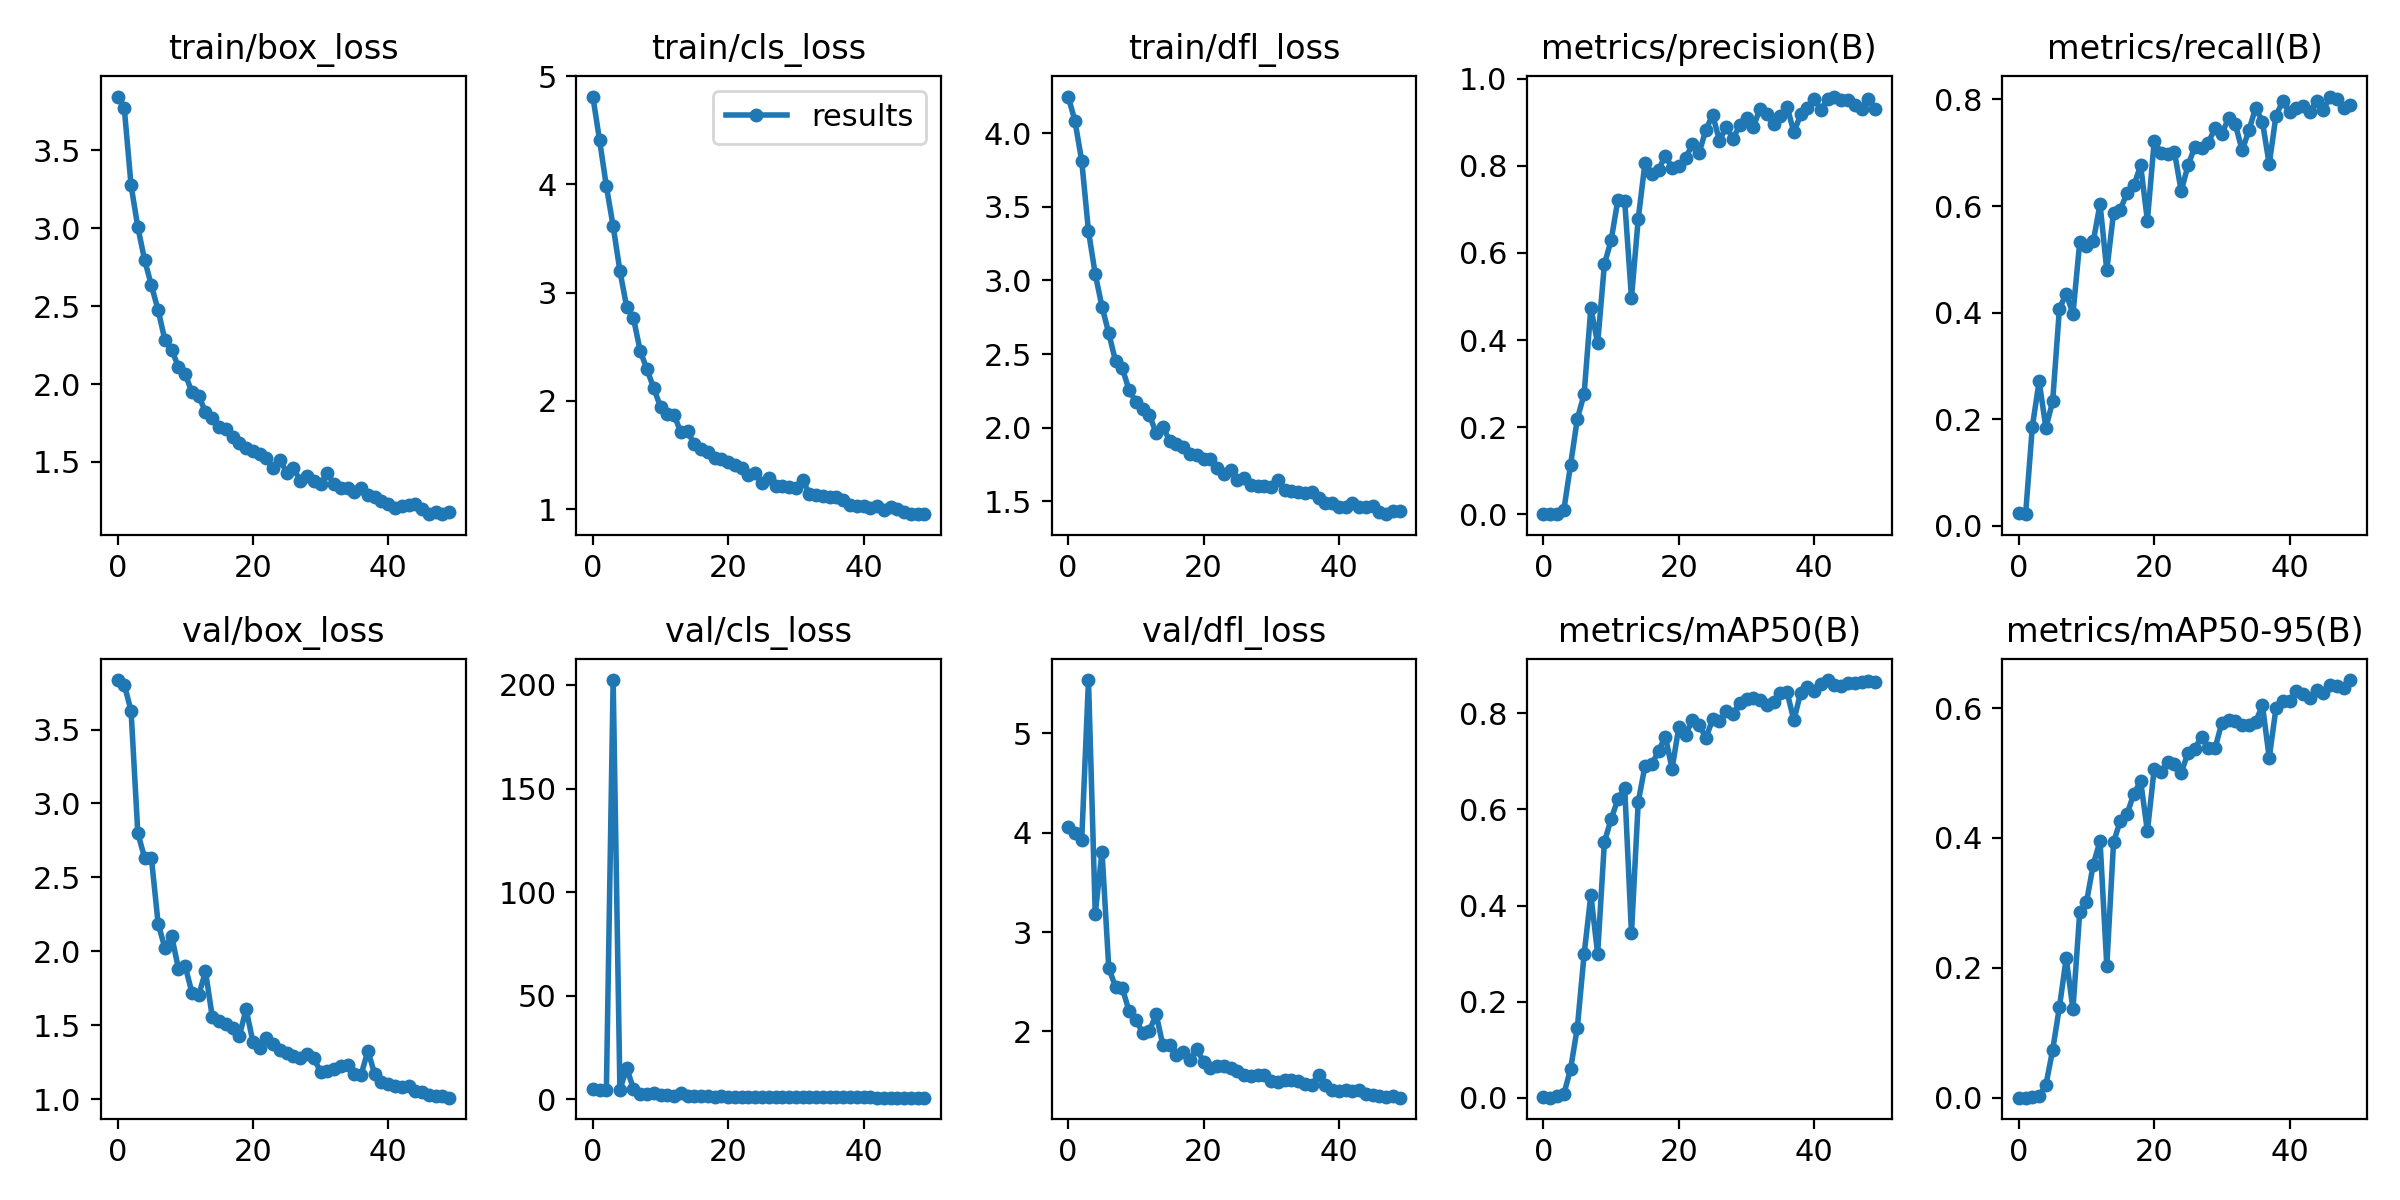

Source data for this figure (header and first rows):
epoch, train/box_loss, train/cls_loss, train/dfl_loss, metrics/precision(B), metrics/recall(B), metrics/mAP50(B), metrics/mAP50-95(B), val/box_loss, val/cls_loss, val/dfl_loss, lr/pg0, lr/pg1, lr/pg2
0, 3.846, 4.812, 4.249, 0.00057, 0.02372, 0.00095, 0.00038, 3.835, 4.745, 4.062, 0.07079, 0.003246, 0.003246
1, 3.771, 4.406, 4.084, 0.00052, 0.02174, 0.00047, 0.00021, 3.803, 4.605, 3.997, 0.04066, 0.006449, 0.006449
2, 3.276, 3.982, 3.813, 0.0019, 0.1862, 0.0042, 0.0011, 3.627, 4.428, 3.923, 0.0104, 0.00952, 0.00952
3, 3.007, 3.614, 3.335, 0.00939, 0.271, 0.00724, 0.00215, 2.799, 202.4, 5.538, 0.009406, 0.009406, 0.009406
4, 2.798, 3.2, 3.042, 0.1137, 0.1839, 0.06005, 0.0197, 2.633, 4.644, 3.184, 0.009406, 0.009406, 0.009406
5, 2.634, 2.867, 2.821, 0.2196, 0.2334, 0.1462, 0.07354, 2.634, 14.98, 3.811, 0.009208, 0.009208, 0.009208
6, 2.475, 2.763, 2.641, 0.2755, 0.4076, 0.2984, 0.1398, 2.187, 5.171, 2.636, 0.00901, 0.00901, 0.00901
7, 2.282, 2.461, 2.452, 0.4742, 0.4357, 0.4222, 0.2147, 2.022, 2.773, 2.449, 0.008812, 0.008812, 0.008812
8, 2.22, 2.29, 2.403, 0.3925, 0.3975, 0.2996, 0.1366, 2.102, 2.553, 2.438, 0.008614, 0.008614, 0.008614
9, 2.112, 2.117, 2.256, 0.5741, 0.5323, 0.5321, 0.2858, 1.883, 3.137, 2.202, 0.008416, 0.008416, 0.008416
10, 2.063, 1.944, 2.177, 0.6295, 0.5241, 0.58, 0.3012, 1.898, 1.956, 2.117, 0.008218, 0.008218, 0.008218
11, 1.948, 1.877, 2.128, 0.7223, 0.5335, 0.6213, 0.3591, 1.72, 2.1, 1.986, 0.00802, 0.00802, 0.00802
12, 1.923, 1.871, 2.087, 0.7187, 0.6037, 0.6449, 0.3955, 1.704, 1.665, 2.006, 0.007822, 0.007822, 0.007822
13, 1.821, 1.707, 1.962, 0.497, 0.4794, 0.3426, 0.2033, 1.863, 2.956, 2.171, 0.007624, 0.007624, 0.007624
14, 1.781, 1.718, 2.006, 0.6783, 0.5874, 0.6155, 0.3938, 1.556, 1.587, 1.86, 0.007426, 0.007426, 0.007426
15, 1.726, 1.597, 1.909, 0.8072, 0.5932, 0.6905, 0.4263, 1.53, 1.465, 1.868, 0.007228, 0.007228, 0.007228
16, 1.709, 1.556, 1.89, 0.7821, 0.625, 0.6934, 0.4375, 1.507, 1.39, 1.762, 0.00703, 0.00703, 0.00703
17, 1.662, 1.529, 1.866, 0.7913, 0.6385, 0.7213, 0.4677, 1.484, 1.38, 1.795, 0.006832, 0.006832, 0.006832
18, 1.618, 1.473, 1.824, 0.823, 0.6761, 0.7512, 0.4876, 1.425, 1.284, 1.714, 0.006634, 0.006634, 0.006634
19, 1.586, 1.466, 1.814, 0.796, 0.5727, 0.6845, 0.4103, 1.61, 1.563, 1.824, 0.006436, 0.006436, 0.006436
20, 1.567, 1.431, 1.784, 0.7986, 0.7211, 0.7714, 0.5061, 1.387, 1.29, 1.694, 0.006238, 0.006238, 0.006238
21, 1.548, 1.411, 1.785, 0.8174, 0.7003, 0.7546, 0.5009, 1.345, 1.331, 1.633, 0.00604, 0.00604, 0.00604
22, 1.522, 1.378, 1.725, 0.8496, 0.6968, 0.7867, 0.517, 1.415, 1.175, 1.654, 0.005842, 0.005842, 0.005842
23, 1.458, 1.311, 1.686, 0.8302, 0.7007, 0.7754, 0.5143, 1.37, 1.209, 1.651, 0.005644, 0.005644, 0.005644
24, 1.514, 1.333, 1.709, 0.8827, 0.628, 0.7488, 0.5003, 1.333, 1.192, 1.629, 0.005446, 0.005446, 0.005446
25, 1.431, 1.241, 1.646, 0.9169, 0.6763, 0.7871, 0.5313, 1.313, 1.203, 1.602, 0.005248, 0.005248, 0.005248
26, 1.463, 1.29, 1.659, 0.8575, 0.7107, 0.7832, 0.5375, 1.292, 1.126, 1.565, 0.00505, 0.00505, 0.00505
27, 1.378, 1.21, 1.611, 0.8895, 0.7087, 0.8047, 0.5554, 1.274, 1.047, 1.551, 0.004852, 0.004852, 0.004852
28, 1.411, 1.217, 1.604, 0.8623, 0.7184, 0.7992, 0.5378, 1.304, 1.134, 1.563, 0.004654, 0.004654, 0.004654
29, 1.375, 1.203, 1.604, 0.8928, 0.7467, 0.8205, 0.5381, 1.276, 1.019, 1.558, 0.004456, 0.004456, 0.004456
30, 1.361, 1.199, 1.594, 0.9086, 0.7357, 0.8303, 0.5775, 1.186, 1.007, 1.505, 0.004258, 0.004258, 0.004258
31, 1.428, 1.269, 1.644, 0.8883, 0.7646, 0.8311, 0.582, 1.191, 0.973, 1.494, 0.00406, 0.00406, 0.00406
32, 1.355, 1.137, 1.573, 0.9315, 0.753, 0.8274, 0.5799, 1.202, 0.9571, 1.511, 0.003862, 0.003862, 0.003862
33, 1.33, 1.128, 1.567, 0.9181, 0.7042, 0.8167, 0.5745, 1.227, 1.021, 1.513, 0.003664, 0.003664, 0.003664
34, 1.335, 1.123, 1.56, 0.8954, 0.7419, 0.8222, 0.5741, 1.23, 1.056, 1.496, 0.003466, 0.003466, 0.003466
35, 1.304, 1.113, 1.558, 0.9133, 0.7845, 0.8426, 0.5789, 1.168, 0.9482, 1.465, 0.003268, 0.003268, 0.003268
36, 1.335, 1.107, 1.562, 0.9359, 0.7579, 0.8432, 0.6043, 1.166, 0.8913, 1.459, 0.00307, 0.00307, 0.00307
37, 1.285, 1.084, 1.522, 0.8764, 0.6782, 0.7852, 0.5234, 1.326, 1.191, 1.565, 0.002872, 0.002872, 0.002872
38, 1.272, 1.038, 1.485, 0.9177, 0.7698, 0.8427, 0.5998, 1.169, 0.9419, 1.455, 0.002674, 0.002674, 0.002674
39, 1.248, 1.03, 1.487, 0.932, 0.7964, 0.8533, 0.6104, 1.116, 0.865, 1.409, 0.002476, 0.002476, 0.002476
40, 1.23, 1.026, 1.462, 0.9522, 0.776, 0.8471, 0.6105, 1.103, 0.8779, 1.401, 0.002278, 0.002278, 0.002278
41, 1.206, 1.01, 1.464, 0.9291, 0.783, 0.8598, 0.6256, 1.086, 0.8608, 1.408, 0.00208, 0.00208, 0.00208
42, 1.215, 1.028, 1.488, 0.9537, 0.7885, 0.8688, 0.6215, 1.081, 0.8297, 1.404, 0.001882, 0.001882, 0.001882
43, 1.22, 0.9947, 1.458, 0.9589, 0.7765, 0.8579, 0.6151, 1.089, 0.8393, 1.407, 0.001684, 0.001684, 0.001684
44, 1.227, 1.019, 1.462, 0.9505, 0.7968, 0.8571, 0.6272, 1.056, 0.8401, 1.369, 0.001486, 0.001486, 0.001486
45, 1.196, 0.9972, 1.464, 0.952, 0.7801, 0.8633, 0.6233, 1.047, 0.8012, 1.363, 0.001288, 0.001288, 0.001288
46, 1.165, 0.9691, 1.427, 0.9394, 0.8054, 0.8636, 0.6359, 1.03, 0.8099, 1.353, 0.00109, 0.00109, 0.00109
47, 1.181, 0.9546, 1.412, 0.9306, 0.8003, 0.8651, 0.6338, 1.022, 0.7944, 1.343, 0.000892, 0.000892, 0.000892
48, 1.166, 0.9523, 1.434, 0.9539, 0.7838, 0.8661, 0.6315, 1.022, 0.7811, 1.347, 0.000694, 0.000694, 0.000694
49, 1.181, 0.9572, 1.431, 0.9314, 0.7903, 0.8657, 0.6431, 1.009, 0.7744, 1.332, 0.000496, 0.000496, 0.000496
